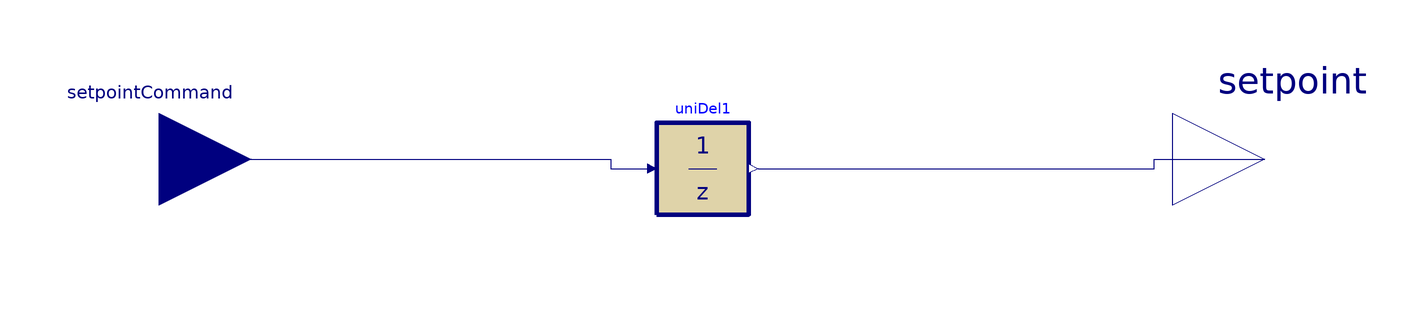

Above is the diagram view of the following Modelica model: its components placed by their Placement annotations and its connect equations drawn as lines.

model data_point_block
  Buildings.Controls.OBC.CDL.Interfaces.RealInput setpointCommand
    annotation (Placement(transformation(extent={{-140,-20},{-100,20}})));
  Buildings.Controls.OBC.CDL.Interfaces.RealOutput setpoint
    annotation (Placement(transformation(extent={{100,-20},{140,20}})));
  Buildings.Controls.OBC.CDL.Discrete.UnitDelay uniDel1(final samplePeriod=10)
    "Output the input signal with a unit delay"
    annotation (Placement(transformation(extent={{-12,-12},{8,8}})));
equation
  connect(setpointCommand, uniDel1.u) annotation (Line(points={{-120,0},{-22,0},
          {-22,-2},{-14,-2}}, color={0,0,127}));
  connect(uniDel1.y, setpoint) annotation (Line(points={{10,-2},{96,-2},{96,0},
          {120,0}}, color={0,0,127}));
  annotation (Icon(coordinateSystem(preserveAspectRatio=false)), Diagram(
        coordinateSystem(preserveAspectRatio=false)));
end data_point_block;